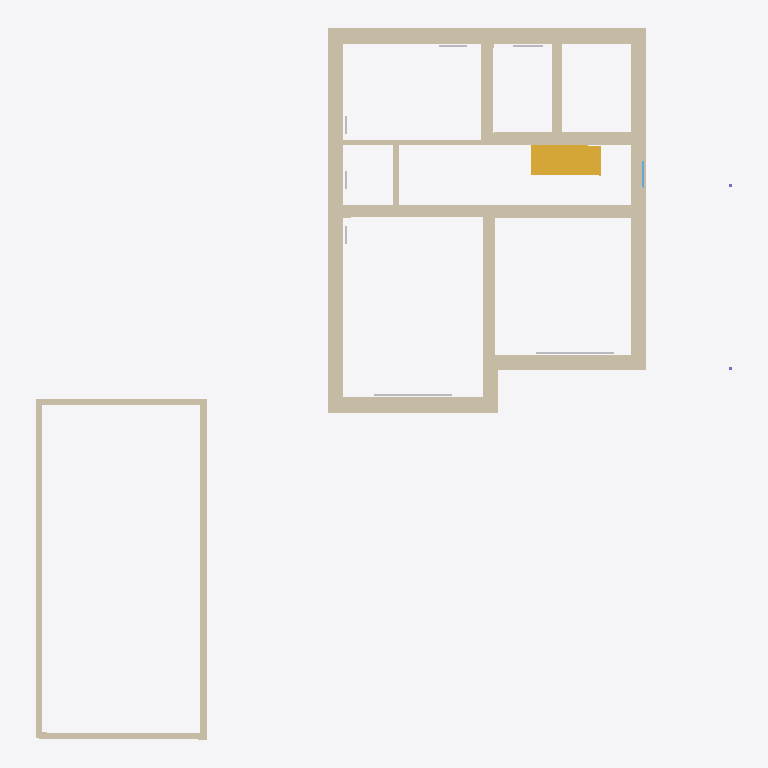
Plan cut of the same IFC building model at storey '2 эт_ОВ1' (level 3.20 m, cut at 4.60 m), seen from above with north up, elements coloured by IFC class: 29 walls (beige), 7 other elements (light grey), 1 stair flight (yellow), 1 window (light blue). Cut surfaces are drawn darker.
Extent 23.0 m × 23.5 m × 4.7 m (x, y, z). Storeys (3): 1 эт at 0.00 m; 1 эт_ОВ1 at 0.00 m; 2 эт_ОВ1 at 3.20 m. Elements (146): 79 IfcWall, 14 IfcSpaceHeater, 12 IfcSlab, 9 IfcWindow, 8 IfcPipeSegment, 7 IfcDoor, 6 IfcColumn, 6 IfcRailing, 5 IfcStairFlight.

HEADER;
FILE_DESCRIPTION(('ViewDefinition [Renga View]'),'2;1');
FILE_NAME('Renga коттедж для сериала.ifc','2025-05-03T20:48:55',('a.n.babinov'),(''),'IfcPlusPlus','Renga Professional 8.4.16817.0','');
FILE_SCHEMA(('IFC4'));
ENDSEC;
DATA;
#28=IFCPROJECT('2d4J4_DD9AQhJSAeEumYGK',$,$,$,$,$,$,(#5),#27);
#34=IFCSITE('1He3tZn$RoGRWM3MoIGi77',$,$,$,$,#33,$,$,.ELEMENT.,$,$,$,$,$);
#40=IFCBUILDING('3p7dXSxDArI9bq8a_ef7Us',$,$,$,$,#39,$,$,.ELEMENT.,$,$,$);
#52=IFCBUILDINGSTOREY('10j525UPTEIRdPU5z8tiSN',$,'1 эт',$,$,#51,$,$,.ELEMENT.,0.0);
#58=IFCBUILDINGSTOREY('2TCElJxy9EXv3M1XCBmelV',$,'1 эт_ОВ1',$,$,#57,$,$,.ELEMENT.,0.0);
#64=IFCBUILDINGSTOREY('02WuRGmM17W8eX14TIxWYR',$,'2 эт_ОВ1',$,$,#63,$,$,.ELEMENT.,3200.0);
#663=IFCWALL('2xf052BsX7C9tboL6VaFai',$,'Стена: 480,00 мм',$,$,#668,#779,$,.STANDARD.);
#384=IFCWALL('3Xqz6KgN5E2gwp8I6GYsCT',$,'Стена: 480,00 мм',$,$,#389,#565,$,.STANDARD.);
#566=IFCWALL('0jtrCYMgT3SezNp1p8HFUJ',$,'Стена: 480,00 мм',$,$,#571,#662,$,.STANDARD.);
#780=IFCWALL('1rvvNxWKLCfwS_MtAQ6BVm',$,'Стена: 400,00 мм',$,$,#785,#875,$,.STANDARD.);
#4852=IFCWALL('2oQzzM3UTCrxTLV3Ow7x8O',$,'Стена: 200,00 мм',$,$,#4857,#4922,$,.STANDARD.);
#66=IFCWALL('2ck2lu7Gf6wfAYpNZMhESh',$,'Стена: 480,00 мм',$,$,#71,#142,$,.STANDARD.);
#203=IFCWALL('2aZ$de1RP8xwZXnFx0OXF7',$,'Стена: 480,00 мм',$,$,#208,#287,$,.STANDARD.);
#9782=IFCSTAIRFLIGHT('3OspL3Vmz9VxHoRuc6CwjK',$,'Лестница: 8 шт x 287,50 мм x 200,00 мм',$,$,#9787,#9795,$,$,$,$,$,.NOTDEFINED.);
#4786=IFCWALL('2bWfHVK3z3NPStGEvFjXjY',$,'Стена: 200,00 мм',$,$,#4791,#4817,$,.STANDARD.);
#288=IFCWALL('2usMJe6N56K8NM9KMFcpWi',$,'Стена: 400,00 мм',$,$,#293,#380,$,.STANDARD.);
#876=IFCWALL('3pAcb0Caf8PQEEM2Wu7hB6',$,'Стена: 400,00 мм',$,$,#881,#947,$,.STANDARD.);
#948=IFCWALL('3ya05aIub2GRjiriwOnoNT',$,'Стена: 400,00 мм',$,$,#953,#996,$,.STANDARD.);
#4924=IFCWALL('3pPkg7YPn43OgeV78XEmaG',$,'Стена: 200,00 мм',$,$,#4929,#4996,$,.STANDARD.);
#4819=IFCWALL('1s3j8jCDv8RQ_p__cO$vq_',$,'Стена: 200,00 мм',$,$,#4824,#4850,$,.STANDARD.);
#1160=IFCWALL('1hWVDc1cb66vn7x8n89QvT',$,'Стена: 320,00 мм',$,$,#1165,#1212,$,.STANDARD.);
#997=IFCWALL('1GC$7pT8PFHhyEbb9$wI_b',$,'Стена: 160,00 мм',$,$,#1002,#1072,$,.STANDARD.);
#154=IFCWALL('0$3wCKnnbAjAs9cMhJodYW',$,'Стена: 480,00 мм',$,$,#159,#202,$,.STANDARD.);
#2701=IFCWALL('0prrJciyD06OgnlCgE8NqB',$,'Стена: 10,00 мм',$,$,#2706,#2804,$,.STANDARD.);
#2614=IFCWALL('26dZdGU4r41P52AMJVBBnD',$,'Стена: 10,00 мм',$,$,#2619,#2700,$,.STANDARD.);
#1083=IFCWALL('3zOa_DVg59ExnVj5LE0l6Z',$,'Стена: 160,00 мм',$,$,#1088,#1159,$,.STANDARD.);
#2805=IFCWALL('36CNbc4tnEHPmkx4T8vAeR',$,'Стена: 10,00 мм',$,$,#2810,#2871,$,.STANDARD.);
#11972=IFCSPACEHEATER('1q$SjLNOjCYvKSKgqh_2Ne',$,'Отопительный прибор - BWS_Рад_2600',$,$,#11977,#12216,$,$);
#12241=IFCSPACEHEATER('3yR49EN9D65RH0tiwRlNFo',$,'Отопительный прибор - BWS_Рад_2600',$,$,#12246,#12254,$,$);
#4349=IFCWALL('2gcq4geeHBHAwSMOUWizMA',$,'Стена: 10,00 мм',$,$,#4354,#4416,$,.STANDARD.);
#3062=IFCWALL('2sxY4smVrCuRX8lJXNGjEl',$,'Стена: 10,00 мм',$,$,#3067,#3129,$,.STANDARD.);
#4465=IFCWALL('3SHsRFv9nB5vCFfu6_fvvJ',$,'Стена: 10,00 мм',$,$,#4470,#4515,$,.STANDARD.);
#3477=IFCWALL('0Ip4dCSAL1$gXJ_QlSrTsZ',$,'Стена: 10,00 мм',$,$,#3482,#3527,$,.STANDARD.);
#3578=IFCWALL('1u8G8AC0T0DgwpnVzQYwzZ',$,'Стена: 10,00 мм',$,$,#3583,#3627,$,.STANDARD.);
#4214=IFCWALL('1bxy9S9hX7OAYWGb4mJHoA',$,'Стена: 10,00 мм',$,$,#4219,#4276,$,.STANDARD.);
#13140=IFCSPACEHEATER('1QHtvkGanAWx9Z6skWsoyT',$,'Отопительный прибор - BWS_Рад_1000',$,$,#13145,#13153,$,$);
#3294=IFCWALL('1cMfoAk7nAkeZ3I0SdBdz3',$,'Стена: 10,00 мм',$,$,#3299,#3360,$,.STANDARD.);
#3411=IFCWALL('0wgLSoKzzBRA3bAkKAtlcu',$,'Стена: 10,00 мм',$,$,#3416,#3475,$,.STANDARD.);
#13167=IFCSPACEHEATER('1t7aL0waX3lQh3I5Go3tmb',$,'Отопительный прибор - BWS_Рад_900',$,$,#13172,#13180,$,$);
#7949=IFCWINDOW('0pxRPBjFL4N9ZRvBYTN$tK',$,'Окно - BWS_Одностворчатое с фрамугой: 900,00 мм x 1 700,00 мм',$,$,#7978,#7971,$,1700.0,900.0,$,$,$);
#2872=IFCWALL('3aMW5Xmib2_wyjEepFy9JM',$,'Стена: 10,00 мм',$,$,#2877,#2918,$,.STANDARD.);
#13194=IFCSPACEHEATER('2THeUermb6V99C60o5TFP5',$,'Отопительный прибор - BWS_Рад_600',$,$,#13199,#13207,$,$);
#13221=IFCSPACEHEATER('1zI49tWTP3g9Z8AXSIRNGs',$,'Отопительный прибор - BWS_Рад_600',$,$,#13226,#13234,$,$);
#13248=IFCSPACEHEATER('3V$QGAGPjAdBpwNKhCdB3j',$,'Отопительный прибор - BWS_Рад_600',$,$,#13253,#13261,$,$);
ENDSEC;
